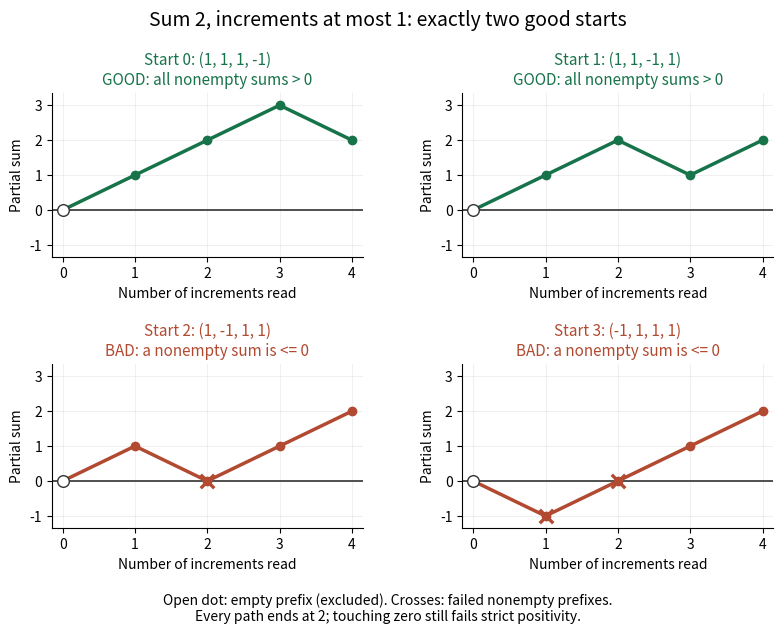

This chart was generated by the following Python code: (Note: this script raises an exception after producing the figure.)
"""Original rotation paths; run from _media to write the PNG basename there.

Uses the repository's Python 3.14 / matplotlib environment.
"""
from itertools import accumulate
from pathlib import Path

import matplotlib

matplotlib.use("Agg")
import matplotlib.pyplot as plt


def main():
    word = (1, 1, 1, -1)
    fig, axes = plt.subplots(2, 2, figsize=(8.2, 6.4), dpi=120)
    fig.patch.set_facecolor("white")
    for r, ax in enumerate(axes.flat):
        rotated = word[r:] + word[:r]
        sums = [0, *accumulate(rotated)]
        good = min(sums[1:]) > 0
        color = "#17734a" if good else "#b14a31"
        ax.set_facecolor("white")
        ax.axhline(0, color="#333333", lw=1.2)
        ax.plot(range(5), sums, color=color, lw=2.5, marker="o", ms=6)
        ax.scatter([0], [0], facecolors="white", edgecolors="#333333",
                   s=70, zorder=4)
        for j, value in enumerate(sums[1:], 1):
            if value <= 0:
                ax.scatter([j], [value], color=color, marker="x", s=95,
                           linewidths=2.4, zorder=5)
        ax.set_title(f"Start {r}: {rotated}\n" +
                     ("GOOD: all nonempty sums > 0" if good else
                      "BAD: a nonempty sum is <= 0"), fontsize=11, color=color)
        ax.set_xticks(range(5))
        ax.set_yticks(range(-1, 4))
        ax.set_xlim(-.15, 4.15)
        ax.set_ylim(-1.35, 3.35)
        ax.set_xlabel("Number of increments read", fontsize=10)
        ax.set_ylabel("Partial sum", fontsize=10)
        ax.grid(alpha=.18)
        ax.spines[["right", "top"]].set_visible(False)
    fig.suptitle("Sum 2, increments at most 1: exactly two good starts",
                 fontsize=14, y=.98)
    fig.text(.5, .025,
             "Open dot: empty prefix (excluded). Crosses: failed nonempty prefixes.\n"
             "Every path ends at 2; touching zero still fails strict positivity.",
             ha="center", fontsize=10)
    fig.subplots_adjust(left=.09, right=.97, top=.85, bottom=.17,
                        hspace=.65, wspace=.32)
    fig.savefig(Path(__file__).with_suffix(".png").name,
                facecolor="white", transparent=False)
    plt.close(fig)


if __name__ == "__main__":
    main()
